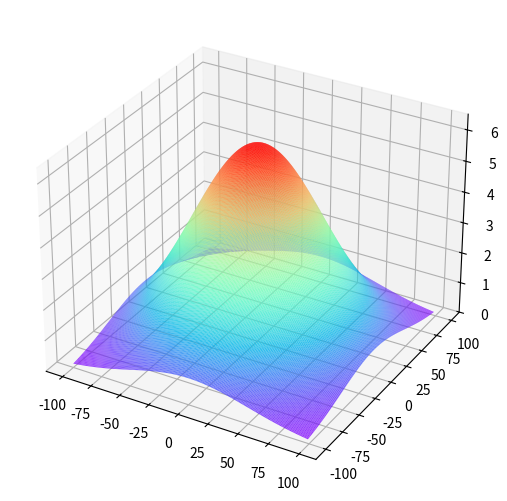

This figure's Python source:
import numpy as np
import matplotlib.pyplot as plt
from mpl_toolkits.mplot3d import Axes3D

sigma = 50

x,y = np.mgrid[-100:100:1,-100:100:1]

z = 1/(2 * np.pi * (sigma**2)) * np.exp(-(x**2+y**2)/(2 * sigma**2))

fig = plt.figure()
# ax = Axes3D(fig)
ax = Axes3D(fig,auto_add_to_figure=False)

fig.add_axes(ax)



# ax.plot_surface(x, y, z, rstride=1, cstride=1, cmap='jet',alpha = 0.8)
ax.plot_surface(x, y, z, rstride=1, cstride=1, cmap=plt.get_cmap("rainbow"),alpha = 0.8)

# # 取消显示x,y,z坐标轴
# ax.set_xticks([])
# ax.set_yticks([])
# ax.set_zticks([])

plt.show()

